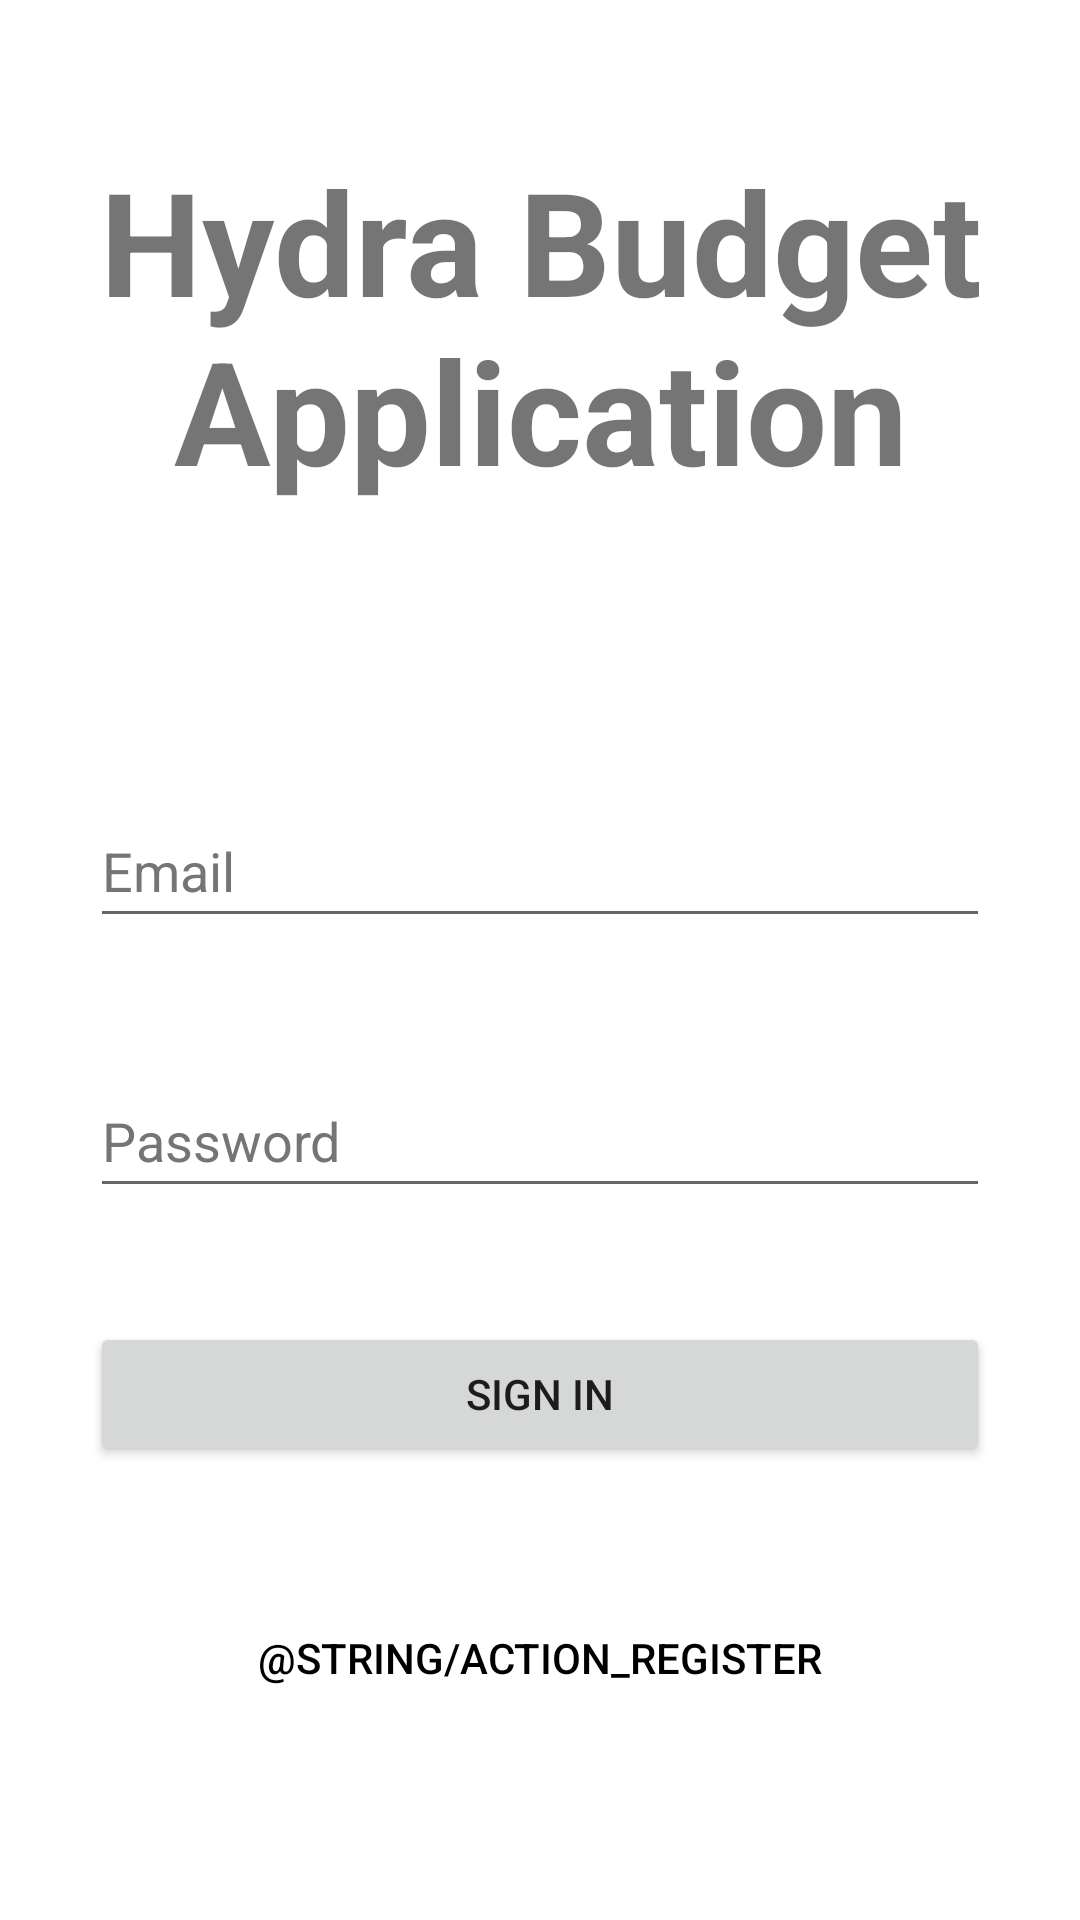

Android layout source for this screen:
<!-- AndroidManifest.xml: application theme Theme.HydraBudgetApplication -->
<!-- res/layout/login.xml -->
<?xml version="1.0" encoding="utf-8"?>
<androidx.constraintlayout.widget.ConstraintLayout xmlns:android="http://schemas.android.com/apk/res/android"
    xmlns:app="http://schemas.android.com/apk/res-auto"
    xmlns:tools="http://schemas.android.com/tools"
    android:layout_width="match_parent"
    android:layout_height="match_parent">

    <TextView
        android:id="@+id/app_title2"
        android:layout_width="wrap_content"
        android:layout_height="wrap_content"
        android:layout_marginTop="48dp"
        android:gravity="center_horizontal"
        android:text="@string/app_name"
        android:textAlignment="center"
        android:textSize="48sp"
        android:textStyle="bold"
        app:layout_constraintEnd_toEndOf="parent"
        app:layout_constraintLeft_toLeftOf="parent"
        app:layout_constraintRight_toRightOf="parent"
        app:layout_constraintStart_toStartOf="parent"
        app:layout_constraintTop_toTopOf="parent" />

    <EditText
        android:id="@+id/login_email"
        android:layout_width="300dp"
        android:layout_height="48dp"
        android:layout_marginTop="96dp"
        android:autofillHints=""
        android:ems="10"
        android:hint="@string/prompt_email"
        android:inputType="textEmailAddress"
        android:textColorHint="#757575"
        app:layout_constraintEnd_toEndOf="parent"
        app:layout_constraintStart_toStartOf="parent"
        app:layout_constraintTop_toBottomOf="@+id/app_title2" />

    <EditText
        android:id="@+id/login_password"
        android:layout_width="300dp"
        android:layout_height="48dp"
        android:layout_marginTop="42dp"
        android:autofillHints=""
        android:ems="10"
        android:hint="@string/prompt_password"
        android:inputType="textPassword"
        android:textColorHint="#757575"
        app:layout_constraintEnd_toEndOf="parent"
        app:layout_constraintStart_toStartOf="parent"
        app:layout_constraintTop_toBottomOf="@+id/login_email" />

    <Button
        android:id="@+id/login_button"
        android:layout_width="300dp"
        android:layout_height="48dp"
        android:layout_marginTop="38dp"
        android:text="@string/action_sign_in_short"
        app:layout_constraintEnd_toEndOf="parent"
        app:layout_constraintStart_toStartOf="parent"
        app:layout_constraintTop_toBottomOf="@+id/login_password" />

    <Button
        android:id="@+id/register_button"
        android:layout_width="wrap_content"
        android:layout_height="48dp"
        android:layout_marginTop="40dp"
        android:background="?android:selectableItemBackground"
        android:text="@string/action_register"
        android:textColor="@color/black"
        app:layout_constraintEnd_toEndOf="parent"
        app:layout_constraintStart_toStartOf="parent"
        app:layout_constraintTop_toBottomOf="@+id/login_button" />

</androidx.constraintlayout.widget.ConstraintLayout>
<!-- resources referenced by this layout -->
<resources>
  <string name="action_sign_in_short">Sign in</string>
  <string name="app_name">Hydra Budget Application</string>
  <string name="prompt_email">Email</string>
  <string name="prompt_password">Password</string>
  <style name="Theme.HydraBudgetApplication" parent="Theme.MaterialComponents.DayNight.DarkActionBar">
          
          <item name="colorPrimary">@color/purple_500</item>
          <item name="colorPrimaryVariant">@color/purple_700</item>
          <item name="colorOnPrimary">@color/white</item>
          
          <item name="colorSecondary">@color/teal_200</item>
          <item name="colorSecondaryVariant">@color/teal_700</item>
          <item name="colorOnSecondary">@color/black</item>
          
          <item name="android:statusBarColor" tools:targetApi="l">?attr/colorPrimaryVariant</item>
          
      </style>
  <!-- not gathered from this repository: default colours our renderer supplied (Android Studio template values) -->
  <color name="purple_500">#FF6200EE</color>
  <color name="purple_700">#FF3700B3</color>
  <color name="teal_200">#FF03DAC5</color>
  <color name="teal_700">#FF018786</color>
  <color name="black">#FF000000</color>
  <color name="white">#FFFFFFFF</color>
</resources>
